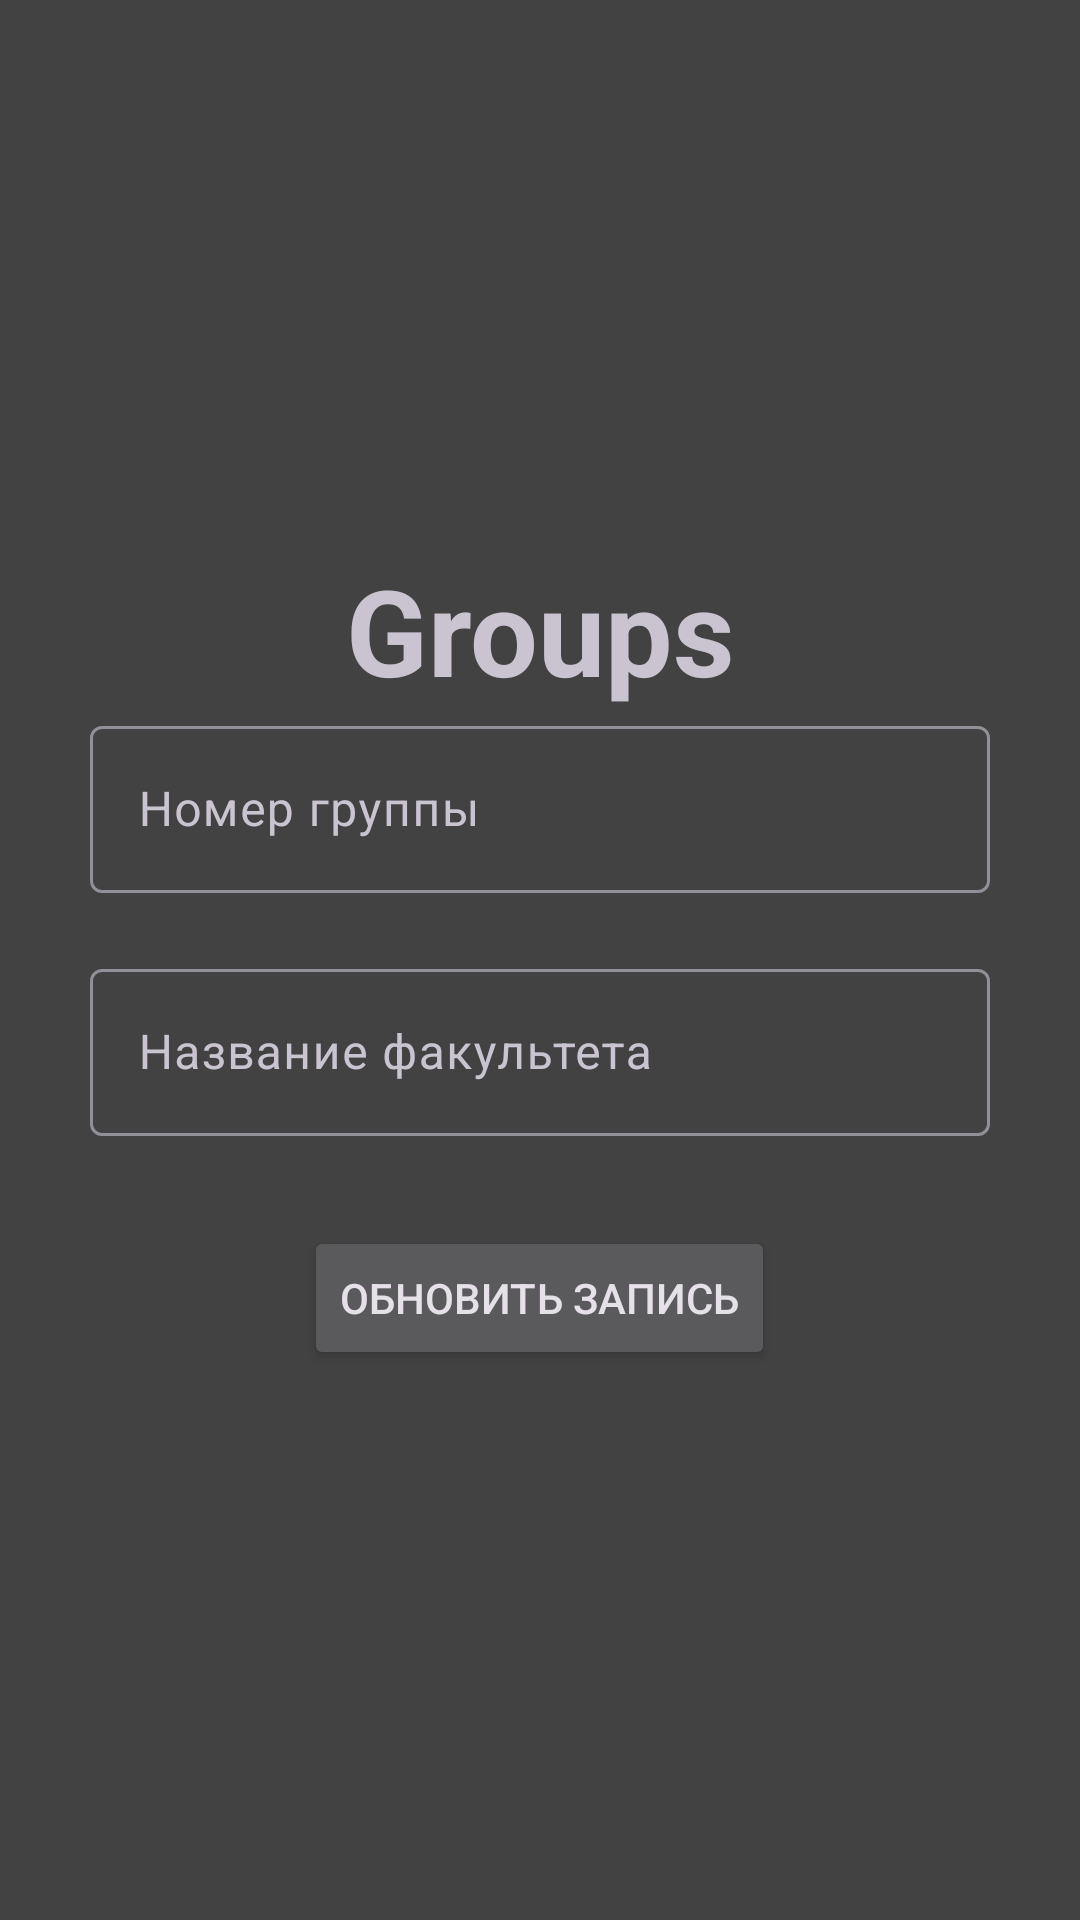

Reconstruct the res/layout file that produces this screen, plus the resources it refers to.
<!-- AndroidManifest.xml: application theme Theme.StudentDB -->
<!-- res/layout/activity_update_group_data.xml -->
<?xml version="1.0" encoding="utf-8"?>
<androidx.appcompat.widget.LinearLayoutCompat xmlns:android="http://schemas.android.com/apk/res/android"
    xmlns:app="http://schemas.android.com/apk/res-auto"
    xmlns:tools="http://schemas.android.com/tools"
    android:layout_width="match_parent"
    android:layout_height="match_parent"
    android:background="@color/cardview_dark_background"
    android:gravity="center"
    android:orientation="vertical"
    tools:context=".dataUtils.UpdateStudentData">

    <TextView
        android:layout_width="match_parent"
        android:layout_height="wrap_content"
        android:layout_gravity="center"
        android:gravity="center"
        android:text="@string/groups"
        android:textSize="40dp"
        android:textStyle="bold" />

    <com.google.android.material.textfield.TextInputLayout
        style="@style/ThemeOverlay.Material3.AutoCompleteTextView.OutlinedBox"

        android:layout_width="300dp"
        android:layout_height="wrap_content"
        android:hint="@string/group_number">

        <com.google.android.material.textfield.TextInputEditText
            android:id="@+id/edit_group_number"
            android:layout_width="match_parent"
            android:layout_height="wrap_content" />
    </com.google.android.material.textfield.TextInputLayout>

    <com.google.android.material.textfield.TextInputLayout
        style="@style/ThemeOverlay.Material3.AutoCompleteTextView.OutlinedBox"

        android:layout_width="300dp"
        android:layout_height="wrap_content"
        android:layout_marginTop="20dp"
        android:hint="@string/faculty_name">

        <com.google.android.material.textfield.TextInputEditText
            android:id="@+id/edit_faculty_name"
            android:layout_width="match_parent"
            android:layout_height="wrap_content" />

    </com.google.android.material.textfield.TextInputLayout>

    <Button
        android:id="@+id/update_group_data"
        android:layout_width="wrap_content"
        android:layout_height="wrap_content"
        android:layout_gravity="center_horizontal"
        android:layout_marginTop="30dp"
        android:text="@string/update" />

</androidx.appcompat.widget.LinearLayoutCompat>
<!-- resources referenced by this layout -->
<resources>
  <string name="faculty_name">Название факультета</string>
  <string name="group_number">Номер группы</string>
  <string name="groups">Groups</string>
  <string name="update">Обновить запись</string>
  <style name="Theme.StudentDB" parent="Base.Theme.StudentDB" />
  <style name="Base.Theme.StudentDB" parent="Theme.Material3.Dark.NoActionBar">
          
          
      </style>
</resources>
